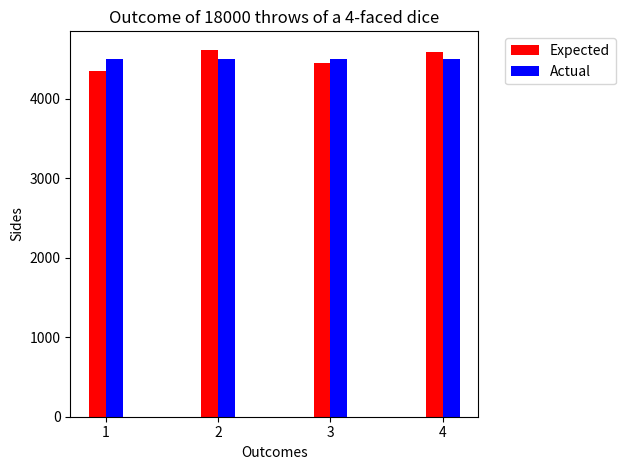

Write the Python code that produced this figure.
import random
import matplotlib.pyplot as plt
import numpy as np


class Dice:
    def __init__(self, num_sides=6): # the deafult value of the dice is 6
        self.num_sides = num_sides
        self.dist_values = [] # variable to print the distributin 
        self.prob_dist = [] # list for holdng the discrete distribution 
        if isinstance(self.num_sides, str) == True:
            try:
                raise Exception('Cannot construct dice')
            except Exception as inst:
                print(type(inst))
                print(inst)
            exit() 
        
        elif self.num_sides <= 3 or isinstance(self.num_sides, int) == False:
            try:
                raise Exception('Cannot construct dice')
            except Exception as inst:
                print(type(inst))
                print(inst)
            exit()    
        
        else:
            # if no distribution specified assigning uniform distribution
            for i in range(self.num_sides):
                self.prob_dist.append(1 / self.num_sides)
            self.dist_values = "{" + ", ".join([str(x) for x in self.prob_dist]) + "}"

    def __str__(self):
        return "Dice with {0} faces and probability distribution {1}".format(self.num_sides, self.dist_values)

    def setProb(self, prob_values):
        self.prob_values = prob_values
        self.prob_dist.clear() 
        # Assigning user provided distribution 
        for i in range(self.num_sides):
            self.prob_dist.append(prob_values[i])
        # checking the Assigned is a valid probability distribution   
        for i in self.prob_dist:
            if i < 0 or round(sum(self.prob_dist),10)!=1.0:
                print(sum(self.prob_dist))
                try:
                    raise Exception('Invalid probability distribution')
                except Exception as inst:
                    print(type(inst))
                    print(inst)
                    break

        self.dist_values = "{" + ", ".join([str(x) for x in self.prob_dist]) + "}"
        return self

    def roll(self, iter):
        self.iter = iter
        # labels for different sides of the dice
        labels = [x + 1 for x in range(self.num_sides)]
        # A dictionary is created to sample the random disitribution 
        prob_dict = {i : 0 for i in labels}
        
        CDF_list=[0]
        for i in range(len(self.prob_dist)):
            CDF_list.append(CDF_list[i]+self.prob_dist[i]) 
        # Sampling the random distribution 
        for i in range(self.iter):
            r=random.random()
            for i in range(len(CDF_list)):
                if (CDF_list[i]<r<CDF_list[i+1]):
                    prob_dict[i+1]=prob_dict[i+1]+1 # suming up the no of times different sides appear
        # Generating the final distribution 
        random_dist=[prob_dict[i]/iter for i in prob_dict.keys()]     
        fig, ax = plt.subplots()
        x = np.arange(len(labels))
        width = 0.15
        ax.set_xticks(x)
        ax.set_xticklabels(labels)
        # random disribution 
        ax.bar(x - width / 2, [self.iter * i for i in random_dist], width, label='Expected', color='r')
        # actual distribution 
        ax.bar(x + width / 2, [self.iter * i for i in self.prob_dist], width, label='Actual', color='b')
        ax.set_title('Outcome of {0} throws of a {1}-faced dice'.format(self.iter, self.num_sides), fontsize=12)
        ax.set_ylabel('Sides')
        ax.set_xlabel("Outcomes")
        ax.legend(bbox_to_anchor=(1.05, 1.0), loc='upper left')
        plt.tight_layout()
        plt.show()
        

d = Dice(4)
#print(d)
#d.setProb((0.1, 0.2, 0.4,0.3))
#print(d)
# print(d)
d.roll(18000)
